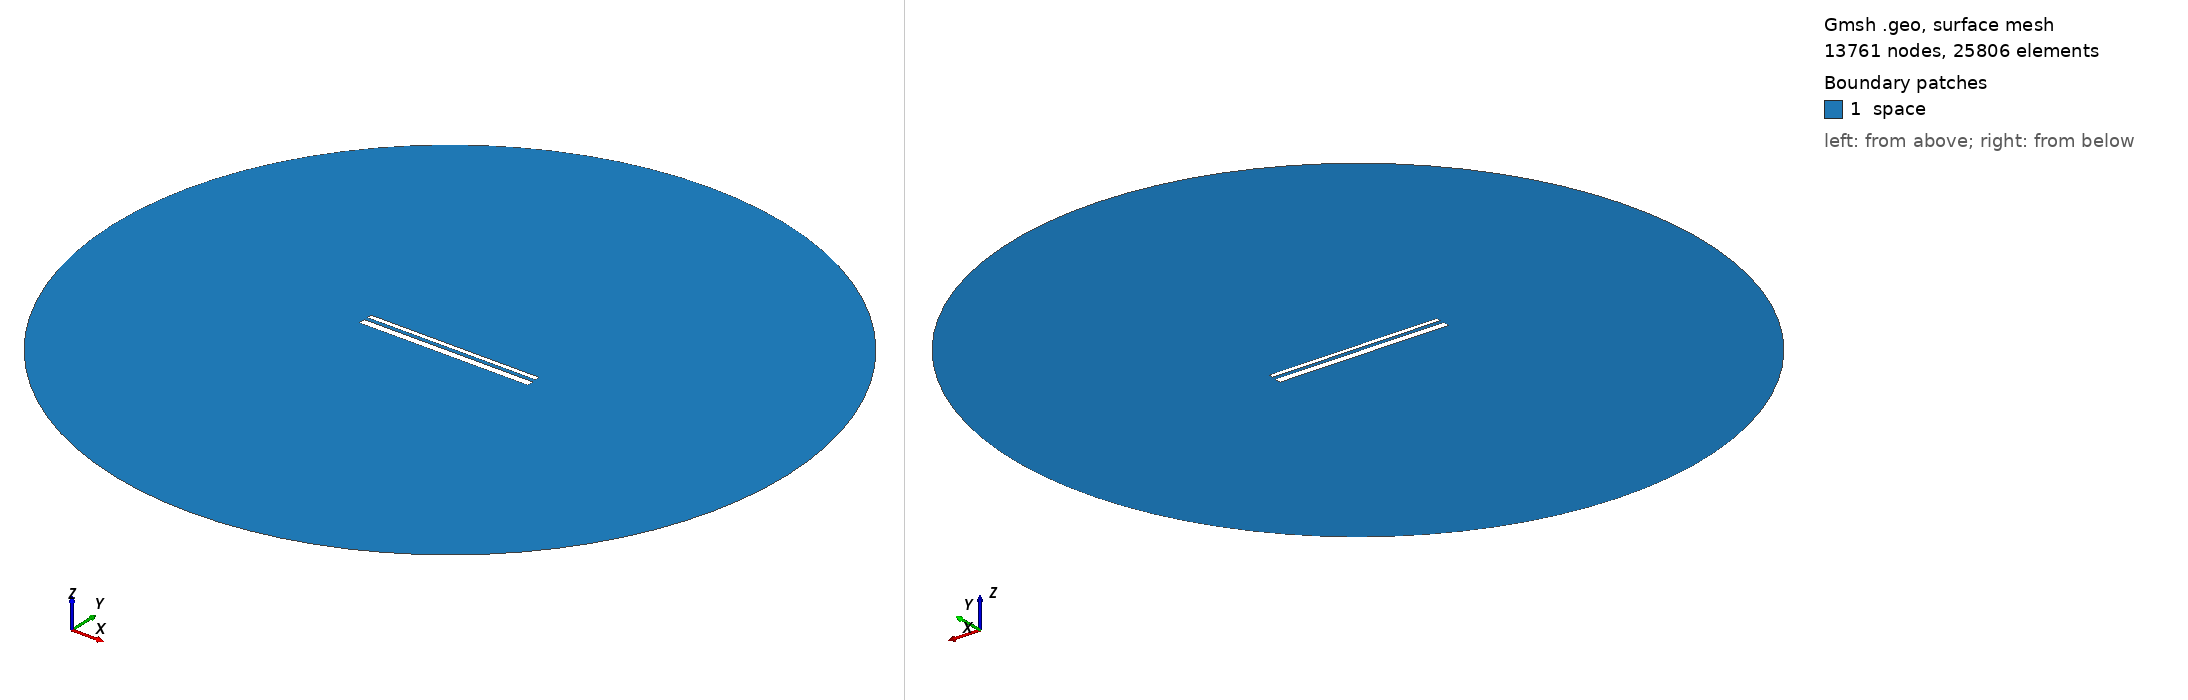

Gmsh geometry script, surface-meshed: 13761 nodes, 25806 surface elements. Boundary patches (legend numbers): 1 space. Left view from above one corner, right view from below the opposite corner. Legend entries are the model's physical surfaces. The drawing asked Gmsh for element sizes between 1% and 20% of the model's largest extent; the script's own settings can give other sizes.

=== 13438.geo (drawn) ===
//---------------------------------------
// Geometry kernel
//---------------------------------------

SetFactory("OpenCASCADE");



//---------------------------------------
// Parameters of the geometry
//---------------------------------------

// Overetch of the upper plate
overetch = 0.5;

// Distance between the plates
distance = 1.75;

// Discretization over the x axis (for the deformation)
nx = 50; 

// Length of the plate
L = 100 - overetch; 

// Number of modes
n = 4; 

// 1st mode coefficient
coeff(1) = 0.0;
beta(1) = 0.596864 * 3.1415926535 / L;

// 2nd mode coefficient
coeff(2) = 0.0;
beta(2) = 1.49418 * 3.1415926535 / L;

// 3rd mode coefficient
coeff(3) = 0.0;
beta(3) = 2.50025 * 3.1415926535 / L;

// 4th mode coefficient
coeff(4) = 0.0;
beta(4) = 3.49999 * 3.1415926535 / L;



//---------------------------------------
// Upper plate (deformed rectangle)
//---------------------------------------

// Coordiantes of the upper plate
xmin = -50;
xmax = 50 - overetch;

// Height of the upper plate
yheight = 4 - 2 * overetch;

// Indexes of the points
UpperID[] = {};
LowerID[] = {};
LeftID[] = {};
RightID[] = {};

// Point index
p = 1;

// Horizontal edges
For i In {1:nx}
    x = xmin + (i-1)*(xmax - xmin)/(nx-1);

    y_bottom = distance / 2 + overetch;
    For j In {1:n}
        C = (Cosh(beta(j)*L) + Cos(beta(j)*L)) / (Sinh(beta(j)*L) + Sin(beta(j)*L));
        y_bottom  = y_bottom + coeff(j) * (Cosh(beta(j)*(x+50)) - Cos(beta(j)*(x+50)) - C * (Sinh(beta(j)*(x+50)) - Sin(beta(j)*(x+50))));
    EndFor

    y_top = y_bottom + yheight;

    Point(p) = {x, y_top, 0, 1.0};
    UpperID[i] = p;
    p = p + 1;

    Point(p) = {x, y_bottom, 0, 1.0};
    LowerID[i] = p;
    p = p + 1;
EndFor

// Create point lists
UpperPts[] = {}; LowerPts[] = {};
For i In {1:nx}
  UpperPts[] += {UpperID[i]};
  LowerPts[] += {LowerID[i]};
EndFor

// Build splines
Spline(1) = {UpperPts[]};
Spline(2) = {LowerPts[]};
Line(3) = {LowerPts[nx-1], UpperPts[nx-1]};
Line(4) = {LowerPts[0], UpperPts[0]};

// Build the plane surface
Curve Loop(1) = {2, 3, -1, -4};
Plane Surface(1) = {1};



//---------------------------------------
// Lower plate (rectangle)
//---------------------------------------

// Vertices
Point(1001) = {-50, -1, 0, 1.0};
Point(1002) = { 50, -1, 0, 1.0};
Point(1003) = { 50,  -5, 0, 1.0};
Point(1004) = {-50,  -5, 0, 1.0};

// Edges
Line(5) = {1001, 1002};
Line(6) = {1002, 1003};
Line(7) = {1003, 1004};
Line(8) = {1004, 1001};

// Plane surface
Line Loop(2) = {5, 6, 7, 8};
Plane Surface(2) = {2}; 



//---------------------------------------
// Outer (fictious) boundary
//---------------------------------------

// Points
Point(1005) = {0, 0, 0};       // Center
Point(1006) = {200, 0, 0};     // Start point
Point(1007) = {0, 200, 0};     // 90 degrees
Point(1008) = {-200, 0, 0};    // 180 degrees
Point(1009) = {0, -200, 0};    // 270 degrees

// Circle arcs (each needs start, center, end)
Circle(9) = {1006, 1005, 1007};
Circle(10) = {1007, 1005, 1008};
Circle(11) = {1008, 1005, 1009};
Circle(12) = {1009, 1005, 1006};

// Plane surface for the entire domain
Curve Loop(3) = {9, 10, 11, 12};
Surface(3) = {3};

// Subtract the plates from the whole domain to obtain the actual domain where we want to solve the equations
BooleanDifference{ Surface{3}; Delete; }{ Surface{1}; Surface{2}; Delete; }




//---------------------------------------
// Transfinite Lines/Curves
//---------------------------------------

// Set the number of points on the boundaries
r = 7;

// Plates
Transfinite Curve {1, 2} = 50*r Using Progression 1;
Transfinite Curve {3, 4} = 2*r Using Progression 1;
Transfinite Line {5, 7} = 50*r Using Progression 1;
Transfinite Line {6, 8} = 2*r Using Progression 1;

// Outer boundary
Transfinite Line {9, 10, 11, 12} = 20 Using Progression 1;



//---------------------------------------
// Physical groups
//---------------------------------------                

// Physical curves (boundaries)
Physical Line("force_segment", 10) = {2};
Physical Line("upper_plate", 11) = {1, 3, 4};
Physical Line("lower_plate", 12) = {5, 6, 7, 8};
Physical Line("boundary", 20) = {9, 10, 11, 12};

// Physical Surfaces
Physical Surface("space", 30) = {3};



//---------------------------------------
// 6. Generate the Mesh
//---------------------------------------

// 2D mesh generation
Mesh 2;
